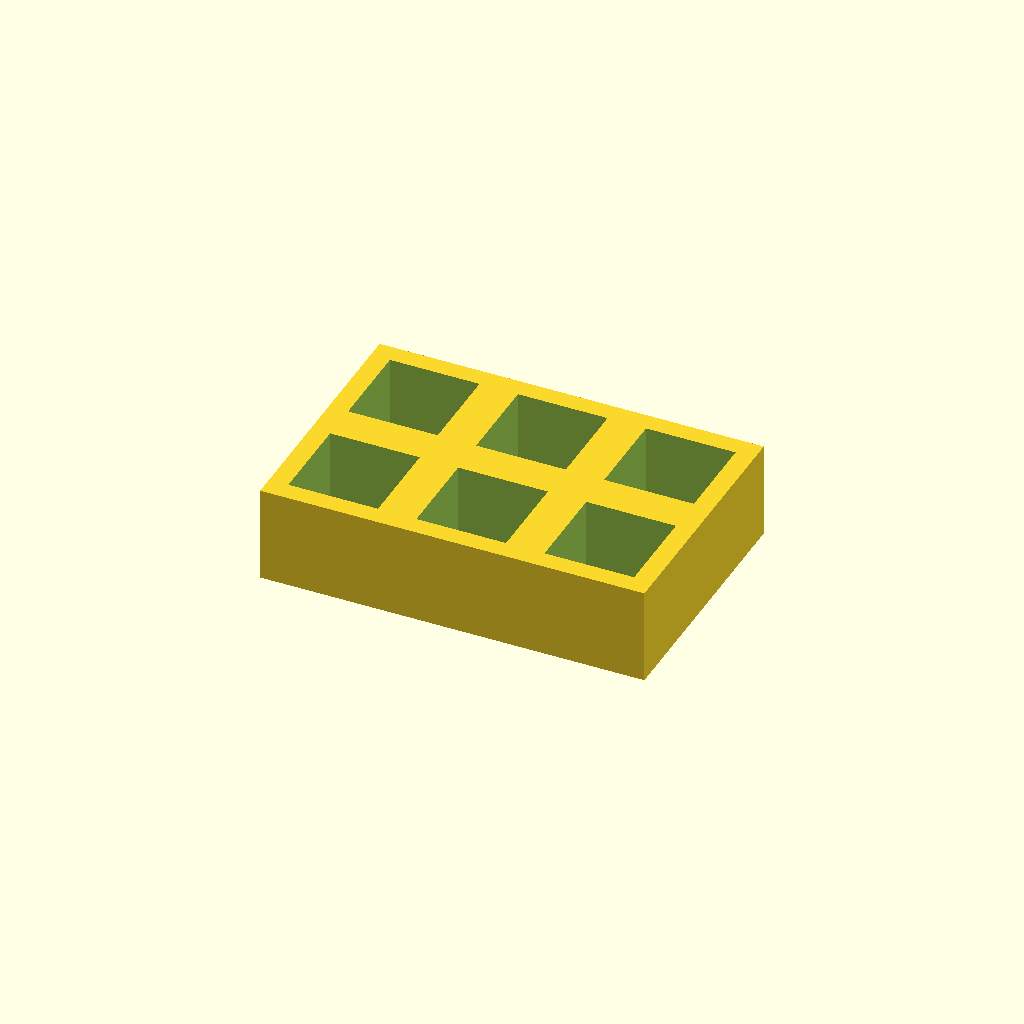
Cell 1: rendered with the file's own defaults.
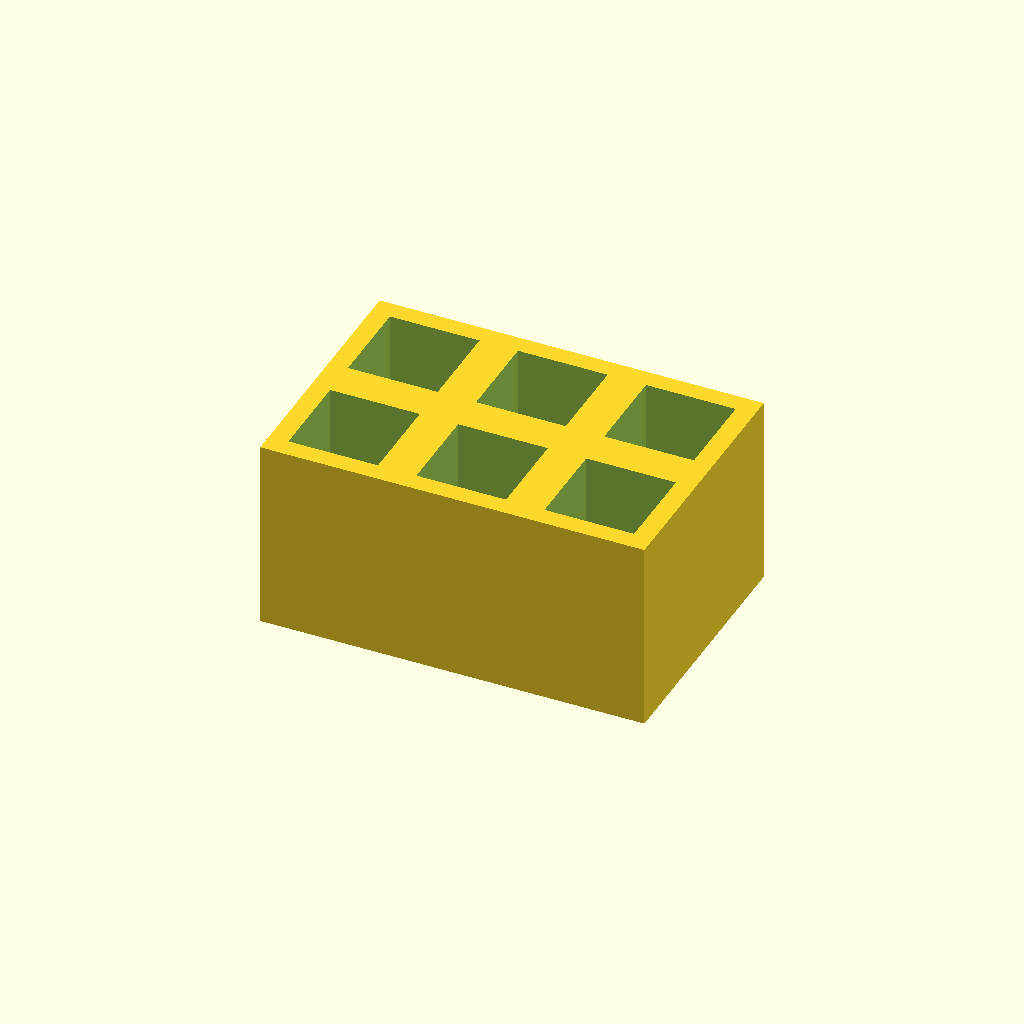
Cell 2: thickness = 30 (everything else at default).
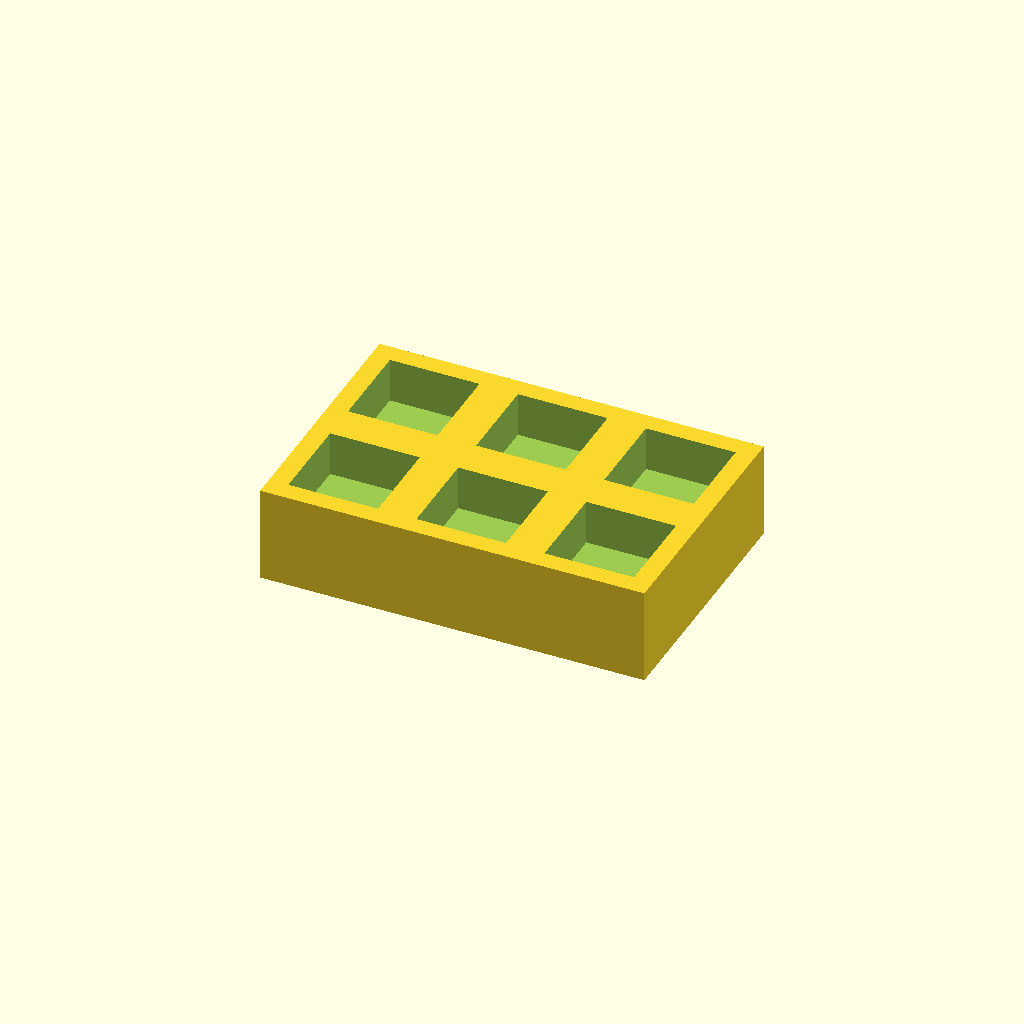
Cell 3 — floor_t set to 8, the other parameters unchanged.
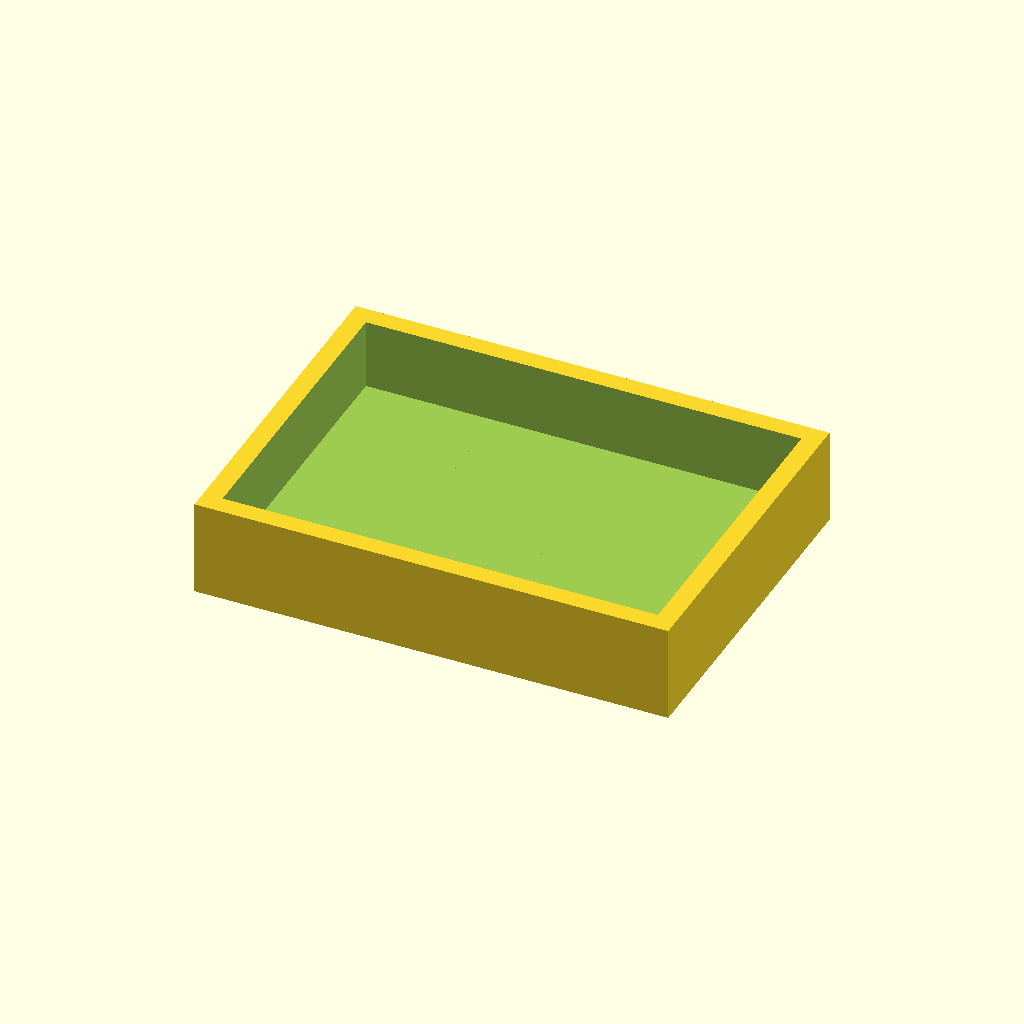
Cell 4: pocket = 28 (everything else at default).
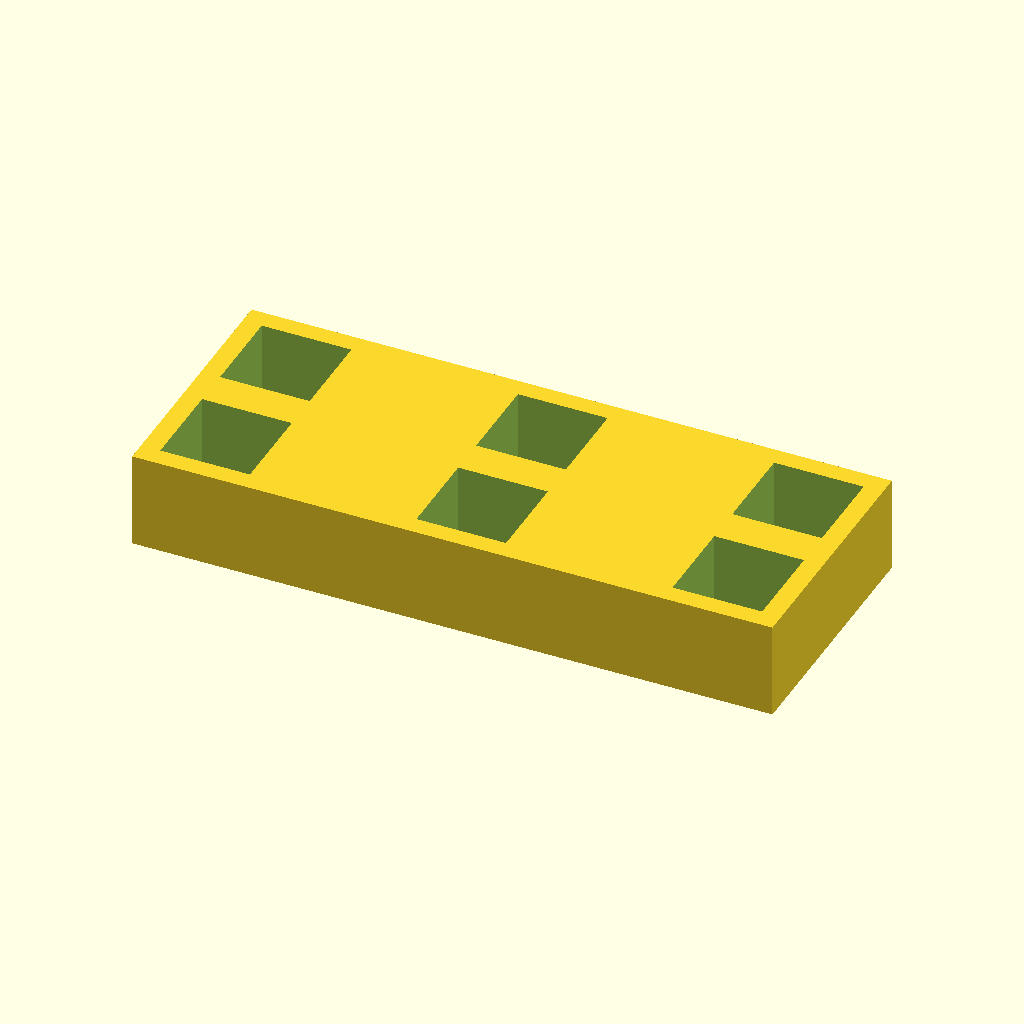
Cell 5 — pitch_x set to 40, the other parameters unchanged.
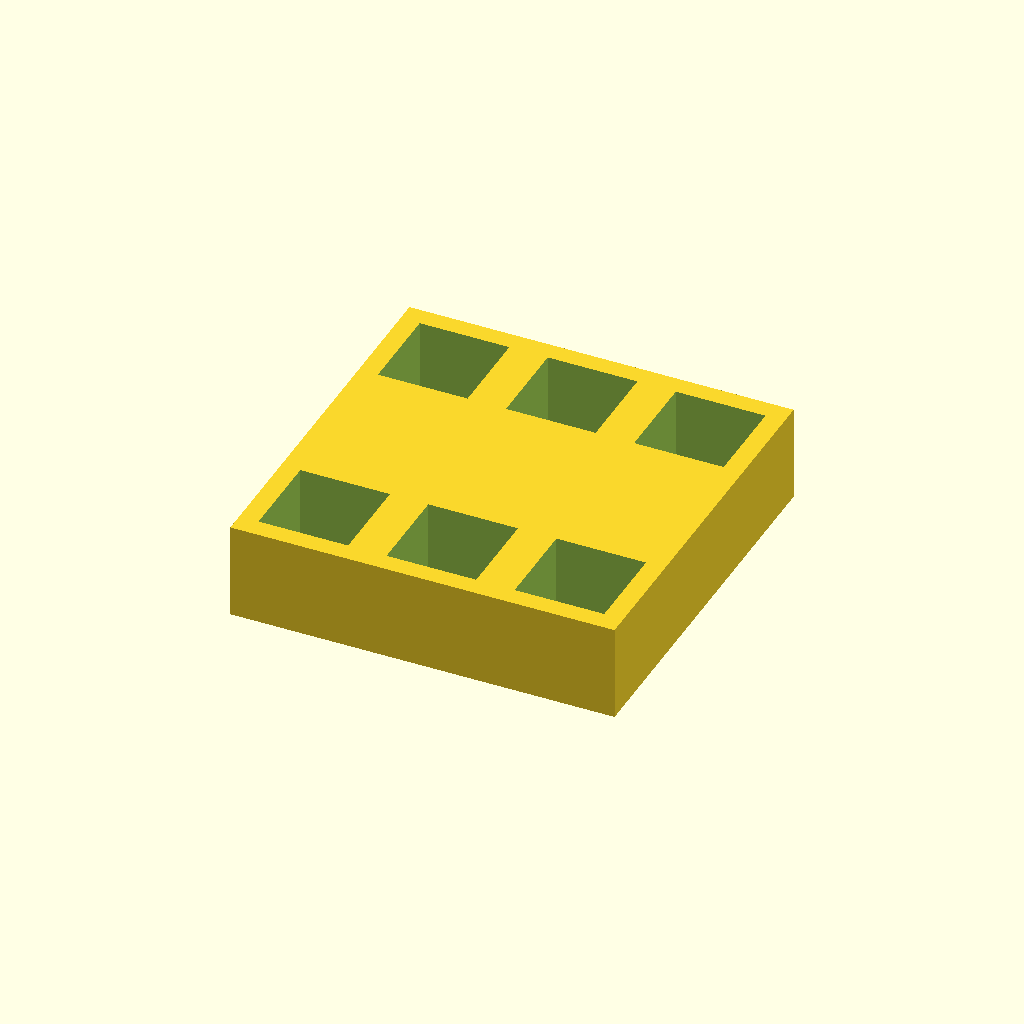
Cell 6 — pitch_y set to 40, the other parameters unchanged.
One fixed orthographic camera (rotation 55°, 0°, 25°; colour scheme Cornfield) for every cell.
OpenSCAD source file optional_data/data/place1/pocketplates/part_0114.scad:
$fn = 32;

// ----------------------------------------------------------------------
// Pocket plate 60 x 40 x 15
// 2 x 3 pockets 14 mm square, 11 mm deep
// ----------------------------------------------------------------------

// --- parameters (mm) ---
thickness = 15;  // plate thickness
floor_t = 4;     // material left under each pocket
pocket = 14;     // pocket side length
pitch_x = 20;    // pocket pitch along X
pitch_y = 20;    // pocket pitch along Y
cols = 3;        // pockets per row
rows = 2;        // rows of pockets

// --- derived feature positions (mm) ---
depth = thickness - floor_t;        // = 11   pocket depth, down to the floor
span_x = (cols - 1) * pitch_x;      // = 40   distance between outer pockets
span_y = (rows - 1) * pitch_y;      // = 20   distance between outer pocket rows
origin_x = -span_x / 2;             // = -20   X of the first pocket
origin_y = -span_y / 2;             // = -10   Y of the first pocket
plate = [span_x + pocket + 6, span_y + pocket + 6, thickness];  // = [60, 40, 15]   overall size: pockets plus 3 mm of wall on each side
feature_centers = [
  [origin_x + 0 * pitch_x, origin_y + 0 * pitch_y],
  [origin_x + 1 * pitch_x, origin_y + 0 * pitch_y],
  [origin_x + 2 * pitch_x, origin_y + 0 * pitch_y],
  [origin_x + 0 * pitch_x, origin_y + 1 * pitch_y],
  [origin_x + 1 * pitch_x, origin_y + 1 * pitch_y],
  [origin_x + 2 * pitch_x, origin_y + 1 * pitch_y]
];   // pocket centres, used verbatim by the cutter loop

// plate outline, then one pocket per centre in feature_centers
difference() {
  cube(plate, center = true);
  for (centre = feature_centers)
    translate([centre[0] - pocket / 2, centre[1] - pocket / 2, plate[2] / 2 - depth])
      cube([pocket, pocket, depth + 1]);  // centred on the declared pocket centre
}
Parameter table extracted from the source (name, type, default, range or options):
thickness: number, default 15
floor_t: number, default 4
pocket: number, default 14
pitch_x: number, default 20
pitch_y: number, default 20
cols: number, default 3
rows: number, default 2
